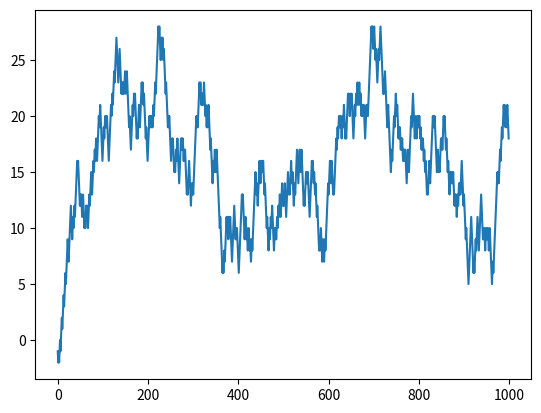

Source code (Python): (Note: this script raises an exception after producing the figure.)
# this is the example about random in ch. 4
# the first implement is native python 
import numpy as np
from numpy.random import randn
import matplotlib.pyplot as plt

# simple numpy example of random walk
nsteps = 1000
draws = np.random.randint(0,2,size = nsteps)
steps = np.where(draws>0,1,-1)
walk = steps.cumsum()
fig = plt.figure()
ax = fig.add_subplot(1,1,1)
ax.plot(walk)
fig.savefig('test.png')

# ------------------ other implementations --------------------
# these code can be verified in interactive environment or ipython

# native implementation
position = 0
walk = [position]
steps = 1000
for i in xrange(steps):
  step = 1 if random.randint(0,1) else -1
  position += step
  walk.append(position)
  
# more complex example, multiple random walks
nwalks = 5000
nsteps = 1000
draws = np.random.randint(0,2,size(nwalks, nsteps))
walks = steps.cumsum(1)
